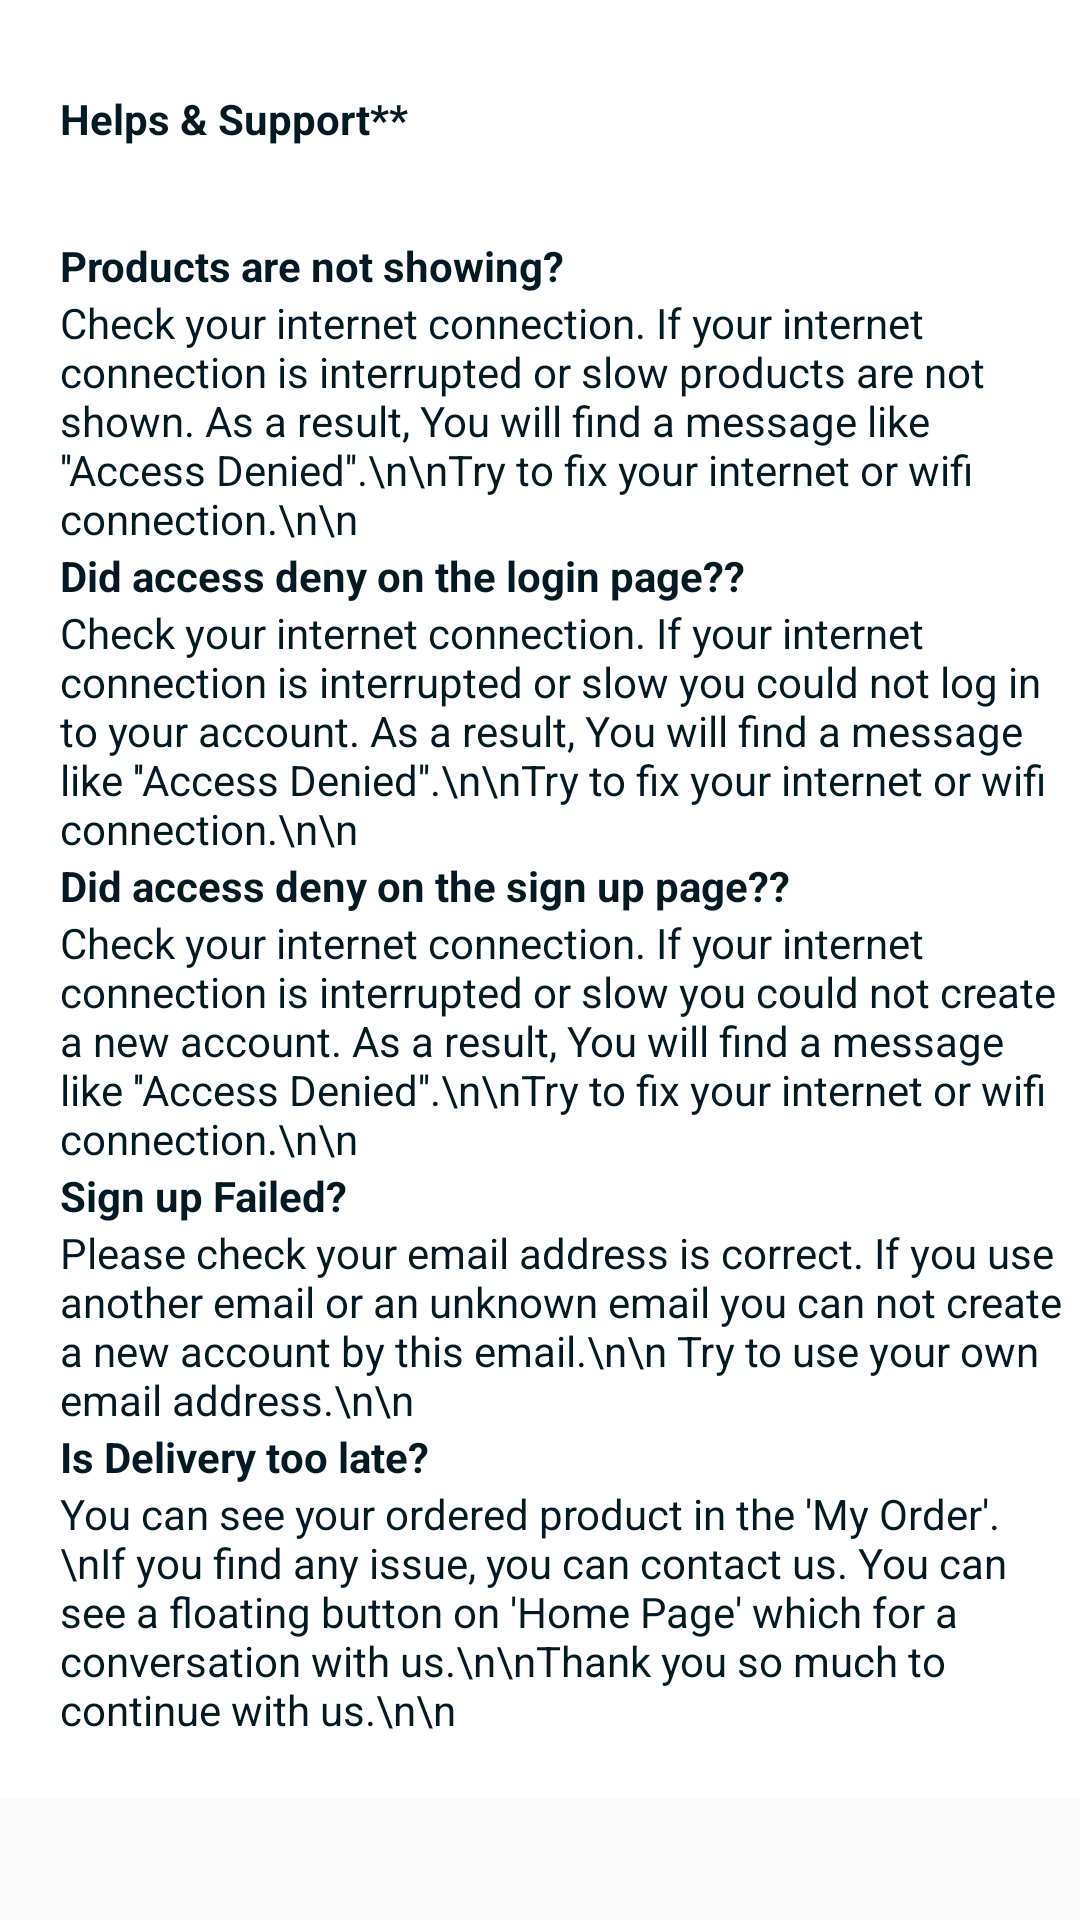

Android layout source for this screen:
<!-- AndroidManifest.xml: application theme Theme.My_EcommerceApp -->
<!-- res/layout/help_center_layout.xml -->
<?xml version="1.0" encoding="utf-8"?>
<ScrollView xmlns:android="http://schemas.android.com/apk/res/android"
    android:layout_width="match_parent"
    android:layout_height="match_parent">
    <LinearLayout
        android:background="@color/white"
        android:layout_width="match_parent"
        android:layout_height="match_parent"
        android:orientation="vertical">
        <TextView
            android:layout_width="match_parent"
            android:layout_height="wrap_content"
            android:text="Helps &amp; Support**"
            android:textAppearance="@style/TextAppearance.AppCompat.Small"
            android:textColor="#031923"
            android:textStyle="bold"
            android:layout_marginTop="30dp"
            android:layout_marginLeft="20dp"
            />
        <TextView
            android:layout_width="match_parent"
            android:layout_height="wrap_content"
            android:text="Products are not showing?"
            android:textAppearance="@style/TextAppearance.AppCompat.Small"
            android:textColor="#031923"
            android:textStyle="bold"
            android:layout_marginTop="30dp"
            android:layout_marginLeft="20dp"
            />
        <TextView
            android:layout_marginRight="5dp"
            android:layout_marginLeft="20dp"
            android:layout_width="match_parent"
            android:layout_height="wrap_content"
            android:text="Check your internet connection. If your internet connection is interrupted or slow products are not shown. As a result, You will find a message like ''Access Denied''.\n\nTry to fix your internet or wifi connection.\n\n"
            android:textAppearance="@style/TextAppearance.AppCompat.Small"
            android:textColor="#031923"
            />
        <TextView
            android:layout_marginRight="5dp"
            android:layout_marginLeft="20dp"
            android:layout_width="match_parent"
            android:layout_height="wrap_content"
            android:text="Did access deny on the login page??"
            android:textAppearance="@style/TextAppearance.AppCompat.Small"
            android:textColor="#031923"
            android:textStyle="bold"
            />

        <TextView
            android:layout_width="match_parent"
            android:layout_height="wrap_content"
            android:layout_marginRight="5dp"
            android:layout_marginLeft="20dp"
            android:text="Check your internet connection. If your internet connection is interrupted or slow you could not log in to your account. As a result, You will find a message like ''Access Denied''.\n\nTry to fix your internet or wifi connection.\n\n"
            android:textAppearance="@style/TextAppearance.AppCompat.Small"
            android:textColor="#031923" />

        <TextView
            android:layout_marginRight="5dp"
            android:layout_marginLeft="20dp"
            android:layout_width="match_parent"
            android:layout_height="wrap_content"
            android:text="Did access deny on the sign up page??"
            android:textAppearance="@style/TextAppearance.AppCompat.Small"
            android:textColor="#031923"
            android:textStyle="bold"
            />
        <TextView
            android:layout_marginRight="5dp"
            android:layout_marginLeft="20dp"
            android:layout_width="match_parent"
            android:layout_height="wrap_content"
            android:text="Check your internet connection. If your internet connection is interrupted or slow you could not create a new account. As a result, You will find a message like ''Access Denied''.\n\nTry to fix your internet or wifi connection.\n\n"
            android:textAppearance="@style/TextAppearance.AppCompat.Small"
            android:textColor="#031923"
            />
        <TextView
            android:layout_marginRight="5dp"
            android:layout_marginLeft="20dp"
            android:layout_width="match_parent"
            android:layout_height="wrap_content"
            android:text="Sign up Failed?"
            android:textAppearance="@style/TextAppearance.AppCompat.Small"
            android:textColor="#031923"
            android:textStyle="bold"
            />
        <TextView
            android:layout_marginRight="5dp"
            android:layout_marginLeft="20dp"
            android:layout_width="match_parent"
            android:layout_height="wrap_content"
            android:text="Please check your email address is correct. If you use another email or an unknown email you can not create a new account by this email.\n\n
Try to use your own email address.\n\n"
            android:textAppearance="@style/TextAppearance.AppCompat.Small"
            android:textColor="#031923"
            />
        <TextView
            android:layout_marginRight="5dp"
            android:layout_marginLeft="20dp"
            android:layout_width="match_parent"
            android:layout_height="wrap_content"
            android:text="Is Delivery too late?"
            android:textAppearance="@style/TextAppearance.AppCompat.Small"
            android:textColor="#031923"
            android:textStyle="bold"
            />
        <TextView
            android:layout_marginBottom="20dp"
            android:layout_marginRight="5dp"
            android:layout_marginLeft="20dp"
            android:layout_width="match_parent"
            android:layout_height="wrap_content"
            android:text="You can see your ordered product in the 'My Order'.\nIf you find any issue, you can contact us. You can see a floating button on 'Home Page' which for a conversation with us.\n\nThank you so much to continue with us.\n\n"
            android:textAppearance="@style/TextAppearance.AppCompat.Small"
            android:textColor="#031923"
            />
    </LinearLayout>
</ScrollView>
<!-- resources referenced by this layout -->
<resources>
  <color name="white">#FFFFFFFF</color>
  <style name="Theme.My_EcommerceApp" parent="Theme.AppCompat.Light.NoActionBar">
          
          <item name="colorPrimary">@color/endColor</item>
          <item name="colorPrimaryDark">@color/endColor</item>
          <item name="colorAccent">@color/teal_200</item>
          <item name="android:statusBarColor">#00000000</item>
      </style>
  <color name="endColor">#2B588A</color>
  <color name="teal_200">#FF03DAC5</color>
</resources>
